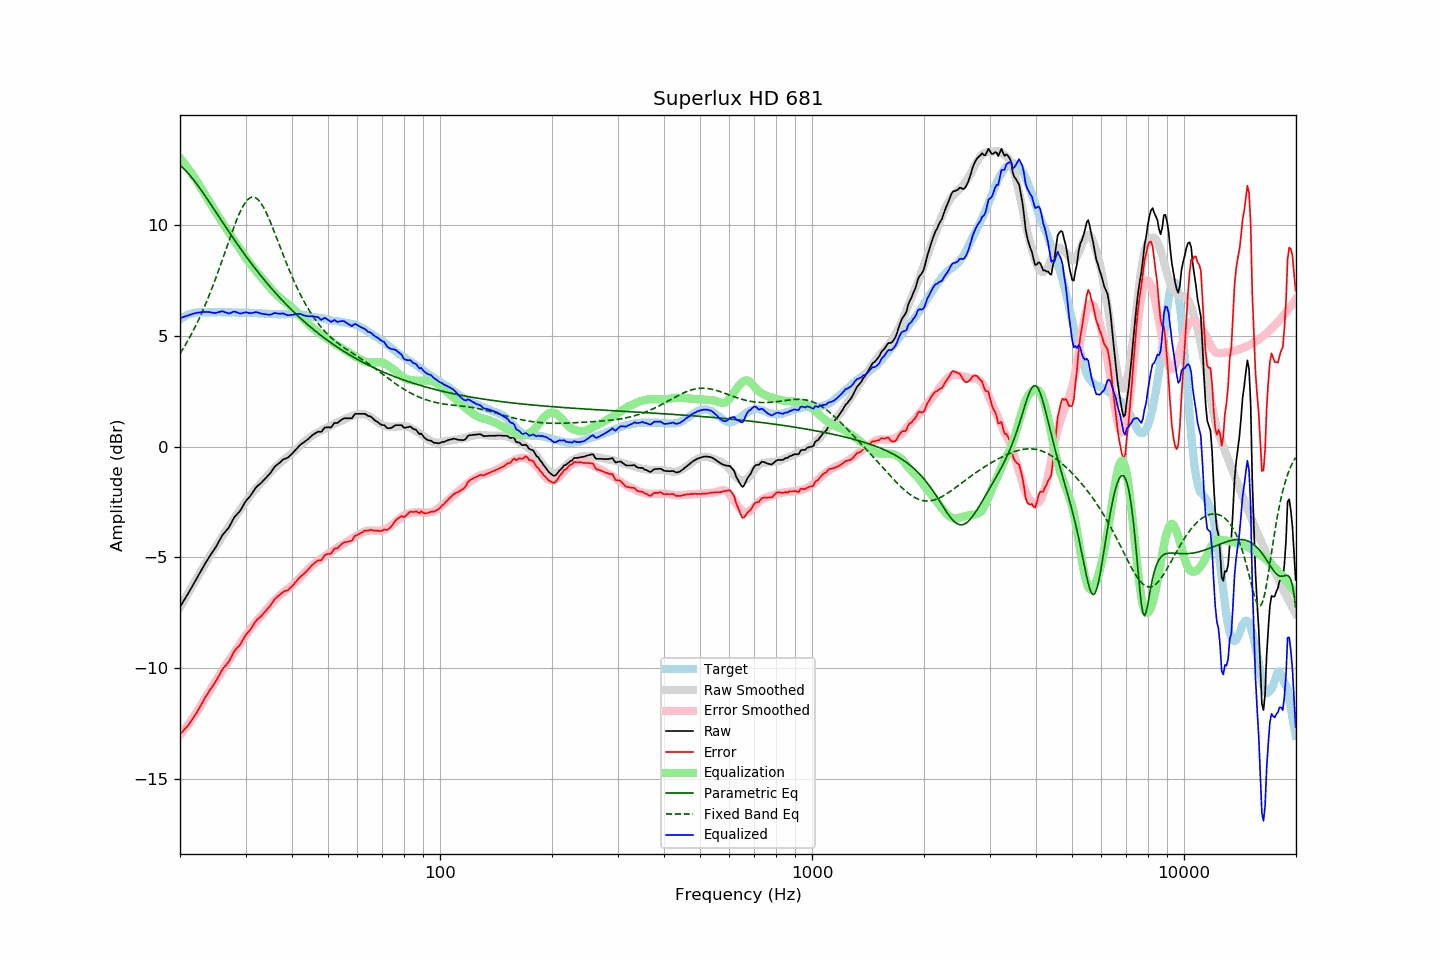

Values plotted in this chart, from the file beside it:
frequency, raw, error, smoothed, error_smoothed, equalization, parametric_eq, fixed_band_eq, equalized_raw, equalized_smoothed, target
20.00, -7.24, -12.98, -7.27, -13.03, 13.03, 12.70, 4.20, 5.79, 5.77, 5.74
20.20, -7.12, -12.91, -7.14, -12.94, 12.94, 12.64, 4.31, 5.82, 5.81, 5.79
20.40, -7.00, -12.84, -7.01, -12.85, 12.85, 12.57, 4.43, 5.85, 5.84, 5.84
20.61, -6.89, -12.76, -6.88, -12.76, 12.76, 12.50, 4.55, 5.87, 5.88, 5.87
20.81, -6.76, -12.68, -6.75, -12.66, 12.66, 12.43, 4.67, 5.90, 5.91, 5.92
21.02, -6.64, -12.60, -6.63, -12.56, 12.56, 12.35, 4.80, 5.92, 5.93, 5.96
21.23, -6.51, -12.49, -6.50, -12.46, 12.46, 12.26, 4.93, 5.95, 5.96, 5.98
21.44, -6.39, -12.39, -6.38, -12.36, 12.36, 12.18, 5.06, 5.97, 5.98, 6.00
21.66, -6.27, -12.29, -6.25, -12.25, 12.25, 12.09, 5.20, 5.99, 6.00, 6.02
21.87, -6.13, -12.16, -6.13, -12.15, 12.15, 11.99, 5.34, 6.01, 6.02, 6.03
22.09, -6.01, -12.06, -6.00, -12.04, 12.04, 11.90, 5.49, 6.03, 6.04, 6.05
22.31, -5.88, -11.94, -5.88, -11.93, 11.93, 11.80, 5.64, 6.05, 6.05, 6.06
22.54, -5.76, -11.82, -5.75, -11.81, 11.81, 11.70, 5.79, 6.05, 6.06, 6.06
22.76, -5.62, -11.68, -5.63, -11.69, 11.69, 11.60, 5.95, 6.06, 6.06, 6.06
22.99, -5.49, -11.54, -5.50, -11.57, 11.57, 11.49, 6.11, 6.07, 6.06, 6.05
23.22, -5.37, -11.41, -5.38, -11.44, 11.44, 11.39, 6.28, 6.08, 6.06, 6.05
23.45, -5.24, -11.29, -5.26, -11.32, 11.32, 11.28, 6.45, 6.08, 6.06, 6.05
23.69, -5.13, -11.19, -5.14, -11.20, 11.20, 11.17, 6.62, 6.07, 6.06, 6.06
23.92, -5.00, -11.06, -5.01, -11.08, 11.08, 11.06, 6.80, 6.07, 6.06, 6.06
24.16, -4.89, -10.95, -4.89, -10.95, 10.95, 10.96, 6.98, 6.06, 6.06, 6.06
24.40, -4.78, -10.85, -4.77, -10.84, 10.84, 10.85, 7.17, 6.05, 6.06, 6.07
24.65, -4.69, -10.75, -4.66, -10.72, 10.72, 10.74, 7.36, 6.03, 6.06, 6.06
24.89, -4.57, -10.63, -4.54, -10.61, 10.61, 10.63, 7.56, 6.03, 6.06, 6.06
25.14, -4.45, -10.51, -4.43, -10.50, 10.50, 10.51, 7.75, 6.04, 6.06, 6.06
25.39, -4.31, -10.38, -4.32, -10.38, 10.38, 10.40, 7.96, 6.07, 6.06, 6.07
25.65, -4.19, -10.26, -4.21, -10.27, 10.27, 10.29, 8.16, 6.09, 6.06, 6.07
25.91, -4.05, -10.11, -4.09, -10.15, 10.15, 10.18, 8.36, 6.11, 6.06, 6.06
26.16, -3.94, -10.00, -3.98, -10.04, 10.04, 10.07, 8.57, 6.10, 6.06, 6.06
26.43, -3.87, -9.93, -3.87, -9.93, 9.93, 9.96, 8.78, 6.06, 6.06, 6.06
26.69, -3.77, -9.83, -3.76, -9.82, 9.82, 9.85, 8.99, 6.04, 6.06, 6.06
26.96, -3.70, -9.76, -3.65, -9.71, 9.71, 9.75, 9.20, 6.01, 6.06, 6.06
27.23, -3.58, -9.64, -3.54, -9.60, 9.60, 9.64, 9.40, 6.02, 6.06, 6.06
27.50, -3.44, -9.50, -3.43, -9.49, 9.49, 9.53, 9.61, 6.05, 6.05, 6.06
27.77, -3.29, -9.34, -3.32, -9.38, 9.38, 9.42, 9.81, 6.08, 6.05, 6.05
28.05, -3.17, -9.22, -3.22, -9.27, 9.27, 9.32, 10.00, 6.10, 6.05, 6.05
28.33, -3.09, -9.13, -3.12, -9.16, 9.16, 9.21, 10.19, 6.07, 6.05, 6.04
28.62, -3.02, -9.06, -3.01, -9.06, 9.06, 9.11, 10.37, 6.04, 6.05, 6.04
28.90, -2.94, -8.99, -2.91, -8.95, 8.95, 9.00, 10.53, 6.01, 6.05, 6.05
29.19, -2.83, -8.87, -2.80, -8.84, 8.84, 8.90, 10.69, 6.01, 6.05, 6.04
29.48, -2.70, -8.75, -2.69, -8.73, 8.73, 8.80, 10.83, 6.03, 6.04, 6.05
29.78, -2.58, -8.62, -2.58, -8.62, 8.62, 8.70, 10.95, 6.05, 6.04, 6.04
30.08, -2.46, -8.51, -2.48, -8.52, 8.52, 8.60, 11.06, 6.06, 6.04, 6.05
30.38, -2.38, -8.42, -2.38, -8.42, 8.42, 8.50, 11.14, 6.04, 6.04, 6.04
30.68, -2.29, -8.33, -2.28, -8.32, 8.32, 8.40, 11.20, 6.03, 6.04, 6.04
30.99, -2.21, -8.25, -2.19, -8.23, 8.23, 8.30, 11.25, 6.02, 6.04, 6.04
31.30, -2.10, -8.13, -2.10, -8.13, 8.13, 8.21, 11.26, 6.03, 6.03, 6.03
31.61, -1.98, -8.01, -2.00, -8.04, 8.04, 8.11, 11.26, 6.05, 6.03, 6.03
31.93, -1.88, -7.91, -1.92, -7.94, 7.94, 8.02, 11.23, 6.07, 6.03, 6.03
32.24, -1.79, -7.81, -1.83, -7.86, 7.86, 7.92, 11.18, 6.06, 6.02, 6.02
32.57, -1.74, -7.76, -1.75, -7.77, 7.77, 7.83, 11.12, 6.04, 6.02, 6.02
32.89, -1.67, -7.69, -1.67, -7.69, 7.69, 7.74, 11.03, 6.01, 6.01, 6.02
33.22, -1.60, -7.61, -1.59, -7.60, 7.60, 7.65, 10.92, 6.00, 6.01, 6.01
33.55, -1.52, -7.53, -1.51, -7.51, 7.51, 7.56, 10.79, 5.99, 6.01, 6.01
33.89, -1.45, -7.45, -1.42, -7.43, 7.43, 7.47, 10.66, 5.97, 6.00, 6.00
34.23, -1.38, -7.37, -1.34, -7.34, 7.34, 7.39, 10.51, 5.96, 6.00, 6.00
34.57, -1.29, -7.28, -1.26, -7.25, 7.25, 7.30, 10.35, 5.96, 5.99, 5.99
34.92, -1.22, -7.21, -1.18, -7.17, 7.17, 7.22, 10.18, 5.95, 5.99, 5.99
35.27, -1.12, -7.10, -1.10, -7.09, 7.09, 7.13, 10.00, 5.97, 5.99, 5.98
35.62, -1.01, -6.99, -1.03, -7.01, 7.01, 7.05, 9.82, 6.00, 5.98, 5.98
35.97, -0.90, -6.88, -0.95, -6.93, 6.93, 6.97, 9.63, 6.03, 5.98, 5.98
... 635 more rows
